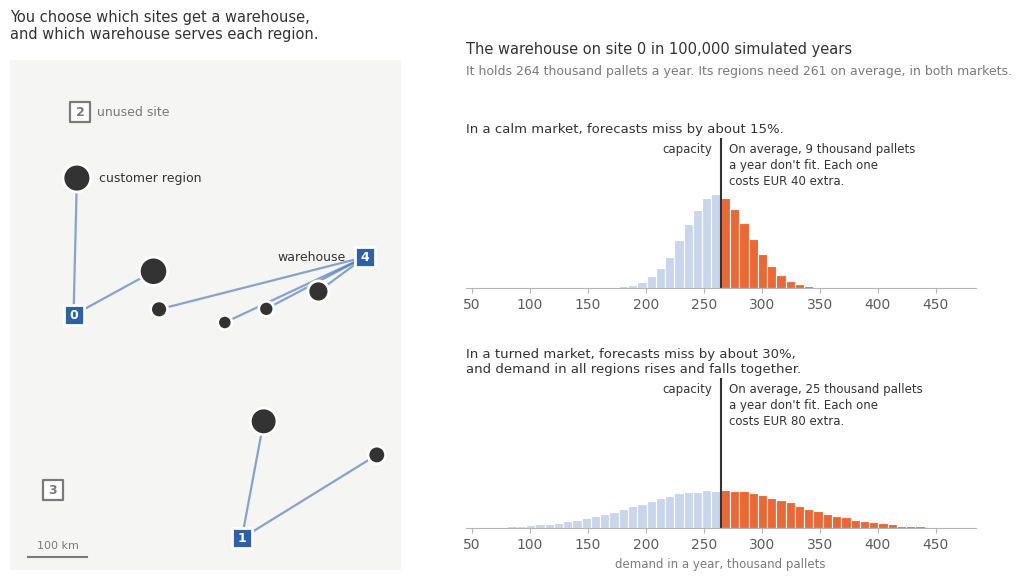

Python code for this plot: (Note: this script raises an exception after producing the figure.)
"""The figure at the top of warehouse-planning.ipynb: what the plan decides, and what
the forecast error does to one warehouse. Writes warehouse-planning.svg next to this
file, and warehouse-planning.de.svg, the same figure in German for quicopt.com.
Run from the repo root:  .venv/bin/python use-cases/figures/warehouse-planning.py
"""
import sys
from pathlib import Path

import matplotlib
matplotlib.use("Agg")
import matplotlib.pyplot as plt
import numpy as np
from matplotlib import font_manager

for f in Path.home().glob("Library/Fonts/FiraSans-*.otf"):
    font_manager.fontManager.addfont(str(f))
plt.rcParams.update({"font.family": "Fira Sans", "font.size": 10, "svg.fonttype": "path",
                     "svg.hashsalt": "warehouse-planning",   # the same ids on every run, so a rerun is no diff
                     "axes.edgecolor": "#b5b5b5", "xtick.color": "#b5b5b5", "xtick.labelcolor": "#5c5c5c"})

BLUE, ORANGE, INK, MUTED, PALE = "#2d5faa", "#eb6834", "#333333", "#7a7a7a", "#c9d5ea"

# Network 11, drawn exactly as the notebook's network(11) draws it.
SITES, REGIONS = 5, 8
rng = np.random.default_rng(11)
site_xy = rng.uniform([0, 0], [600, 800], (SITES, 2))
region_xy = rng.uniform([0, 0], [600, 800], (REGIONS, 2))
forecast = rng.uniform(60, 140, REGIONS)
capacity = rng.uniform(200, 350, SITES)

# The plan for the forecast in the calm market (the notebook's plan_for_forecast(11, calm)).
open_sites = [0, 1, 4]
serves = [4, 1, 0, 4, 4, 1, 4, 0]
SHOWN = 0                                            # the warehouse whose load is drawn on the right

# Every word in the figure, per language. {cap}, {need} and {over} are numbers of
# pallets as count() writes them, {price} is in EUR.
TEXT = {
    "en": {
        "warehouse": "warehouse",
        "unused": "unused site",
        "region": "customer region",
        "decide": "You choose which sites get a warehouse,\nand which warehouse serves each region.",
        "header": "The warehouse on site {site} in 100,000 simulated years",
        "subtitle": "It holds {cap} thousand pallets a year. Its regions need {need} on average, in both markets.",
        "calm": "In a calm market, forecasts miss by about 15%.",
        "turned": "In a turned market, forecasts miss by about 30%,\nand demand in all regions rises and falls together.",
        "over": "On average, {over} thousand pallets\na year don't fit. Each one\ncosts EUR {price} extra.",
        "capacity": "capacity",
        "axis": "demand in a year, thousand pallets",
    },
    "de": {
        "warehouse": "Lager",
        "unused": "ungenutzter Standort",
        "region": "Kundenregion",
        "decide": "Sie legen fest, an welchen Standorten ein Lager steht\nund welches Lager welche Region beliefert.",
        "header": "Das Lager an Standort {site} über 100.000 simulierte Jahre",
        "subtitle": "Es fasst {cap} Paletten im Jahr.\nDie Regionen, die es beliefert, brauchen im Schnitt {need}, in beiden Märkten.",
        "calm": "Im ruhigen Markt liegen die Prognosen um etwa 15 % daneben.",
        "turned": "Im gekippten Markt liegen die Prognosen um etwa 30 % daneben,\nund die Nachfrage aller Regionen steigt und fällt gemeinsam.",
        "over": "Im Schnitt finden {over} Paletten\nim Jahr keinen Platz. Jede davon\nkostet {price} EUR extra.",
        "capacity": "Kapazität",
        "axis": "Bedarf in einem Jahr, in Tausend Paletten",
    },
}


def count(thousands, lang):
    """A number of pallets, given in thousands, as the figure writes it: "264" in
    English, where the text adds "thousand", and "264.000" in German."""
    if lang == "de":
        return f"{round(thousands) * 1000:,}".replace(",", ".")
    return f"{thousands:.0f}"


def years(error, rho, n=100_000, seed=11 + 2000):
    rng = np.random.default_rng(seed)
    own = rng.standard_normal((n, REGIONS))
    shared = rng.standard_normal((n, 1))
    swing = np.sqrt(1 - rho) * own + np.sqrt(rho) * shared
    return np.maximum(forecast + error * forecast * swing, 0.0)


# The shown warehouse's load, year by year, in both markets: (TEXT key, overflow price, load).
cap = capacity[SHOWN]
mine = [r for r in range(REGIONS) if serves[r] == SHOWN]
need = sum(forecast[mine])
markets = [("calm", 40, years(0.15, 0.0)[:, mine].sum(axis=1)),
           ("turned", 80, years(0.30, 0.5)[:, mine].sum(axis=1))]
for _, _, load in markets:
    assert round(load.mean()) == round(need)        # the same average in both markets


def draw(lang):
    text = TEXT[lang]
    fig = plt.figure(figsize=(10, 6.0))

    # --- the map ----------------------------------------------------------
    ax = fig.add_axes([0.01, 0.03, 0.40, 0.85])
    ax.set_xlim(-30, 630)
    ax.set_ylim(-30, 830)
    ax.set_aspect("equal")
    ax.set_xticks([])
    ax.set_yticks([])
    for s in ax.spines.values():
        s.set_visible(False)
    ax.add_patch(plt.Rectangle((-30, -30), 660, 860, facecolor="#f5f5f3", edgecolor="none", zorder=0))

    for r in range(REGIONS):
        (x0, y0), (x1, y1) = region_xy[r], site_xy[serves[r]]
        ax.plot([x0, x1], [y0, y1], color=BLUE, lw=1.6, alpha=0.55, zorder=1, solid_capstyle="round")
    ax.scatter(*region_xy.T, s=(forecast / 10) ** 2 * 2.4, color=INK, edgecolor="white", linewidth=2, zorder=3)
    for s in range(SITES):
        is_open = s in open_sites
        ax.scatter(*site_xy[s], marker="s", s=190, zorder=5, linewidth=2 if is_open else 1.6,
                   color=BLUE if is_open else "white", edgecolor="white" if is_open else MUTED)
        ax.text(*site_xy[s], str(s), color="white" if is_open else MUTED, ha="center", va="center",
                fontsize=9, fontweight="semibold", zorder=6)

    def label(xy, words, offset, color=INK, **kw):
        ax.annotate(words, xy, xytext=offset, textcoords="offset points", fontsize=9, color=color,
                    zorder=7, linespacing=1.3, **kw)

    label(site_xy[4], text["warehouse"], (-14, 0), ha="right", va="center")
    label(site_xy[2], text["unused"], (12, 0), ha="left", va="center", color=MUTED)
    label(region_xy[2], text["region"], (16, 0), ha="left", va="center")
    ax.plot([0, 100], [-8, -8], color=MUTED, lw=1.5)
    ax.text(50, 2, "100 km", ha="center", va="bottom", fontsize=8, color=MUTED)
    ax.text(0, 1.035, text["decide"], transform=ax.transAxes, fontsize=10.5, color=INK,
            fontweight="medium", va="bottom")

    # --- one warehouse's load, year by year --------------------------------
    width = 8.0
    edges = cap + width * np.arange(-40, 41)           # capacity falls on a bin edge
    axes = [fig.add_axes([0.47, 0.50, 0.51, 0.25]), fig.add_axes([0.47, 0.10, 0.51, 0.25])]
    fig.text(0.47, 0.885, text["header"].format(site=SHOWN),
             fontsize=10.5, color=INK, fontweight="medium", va="bottom")
    fig.text(0.47, 0.872, text["subtitle"].format(cap=count(cap, lang), need=count(need, lang)), fontsize=9, color=MUTED, va="top",
             linespacing=1.4)                          # hangs from the header: one line or two
    peak = 0
    for a, (market, price, load) in zip(axes, markets):
        share = np.histogram(load, edges)[0] / len(load)
        peak = max(peak, share.max())
        left = edges[:-1]
        a.bar(left, share, width=width, align="edge", color=np.where(left >= cap, ORANGE, PALE),
              edgecolor="white", linewidth=0.8)
        a.axvline(cap, color=INK, lw=1.5)
        over = np.maximum(load - cap, 0)
        a.set_title(text[market], loc="left", fontsize=9.5, color=INK, pad=4)
        a.text(cap + 7, 0.97, text["over"].format(over=count(over.mean(), lang), price=price),
               transform=a.get_xaxis_transform(), ha="left", va="top", fontsize=8.5, color=INK, linespacing=1.3)
        a.text(cap - 7, 0.97, text["capacity"], transform=a.get_xaxis_transform(),
               ha="right", va="top", fontsize=8.5, color=INK)
        a.set_yticks([])
        for side in ("left", "right", "top"):
            a.spines[side].set_visible(False)
        a.set_xlim(cap - 220, cap + 220)
    for a in axes:
        a.set_ylim(0, peak * 1.6)
    axes[1].set_xlabel(text["axis"], color=MUTED, fontsize=8.5)
    return fig


for lang in TEXT:
    fig = draw(lang)
    path = Path(__file__).with_suffix(".svg" if lang == "en" else f".{lang}.svg")
    fig.savefig(path, metadata={"Date": None})       # no timestamp, so a rerun is no diff
    if "--png" in sys.argv:                            # a raster copy, to look at
        fig.savefig(path.with_suffix(".png"), dpi=150)
    plt.close(fig)
